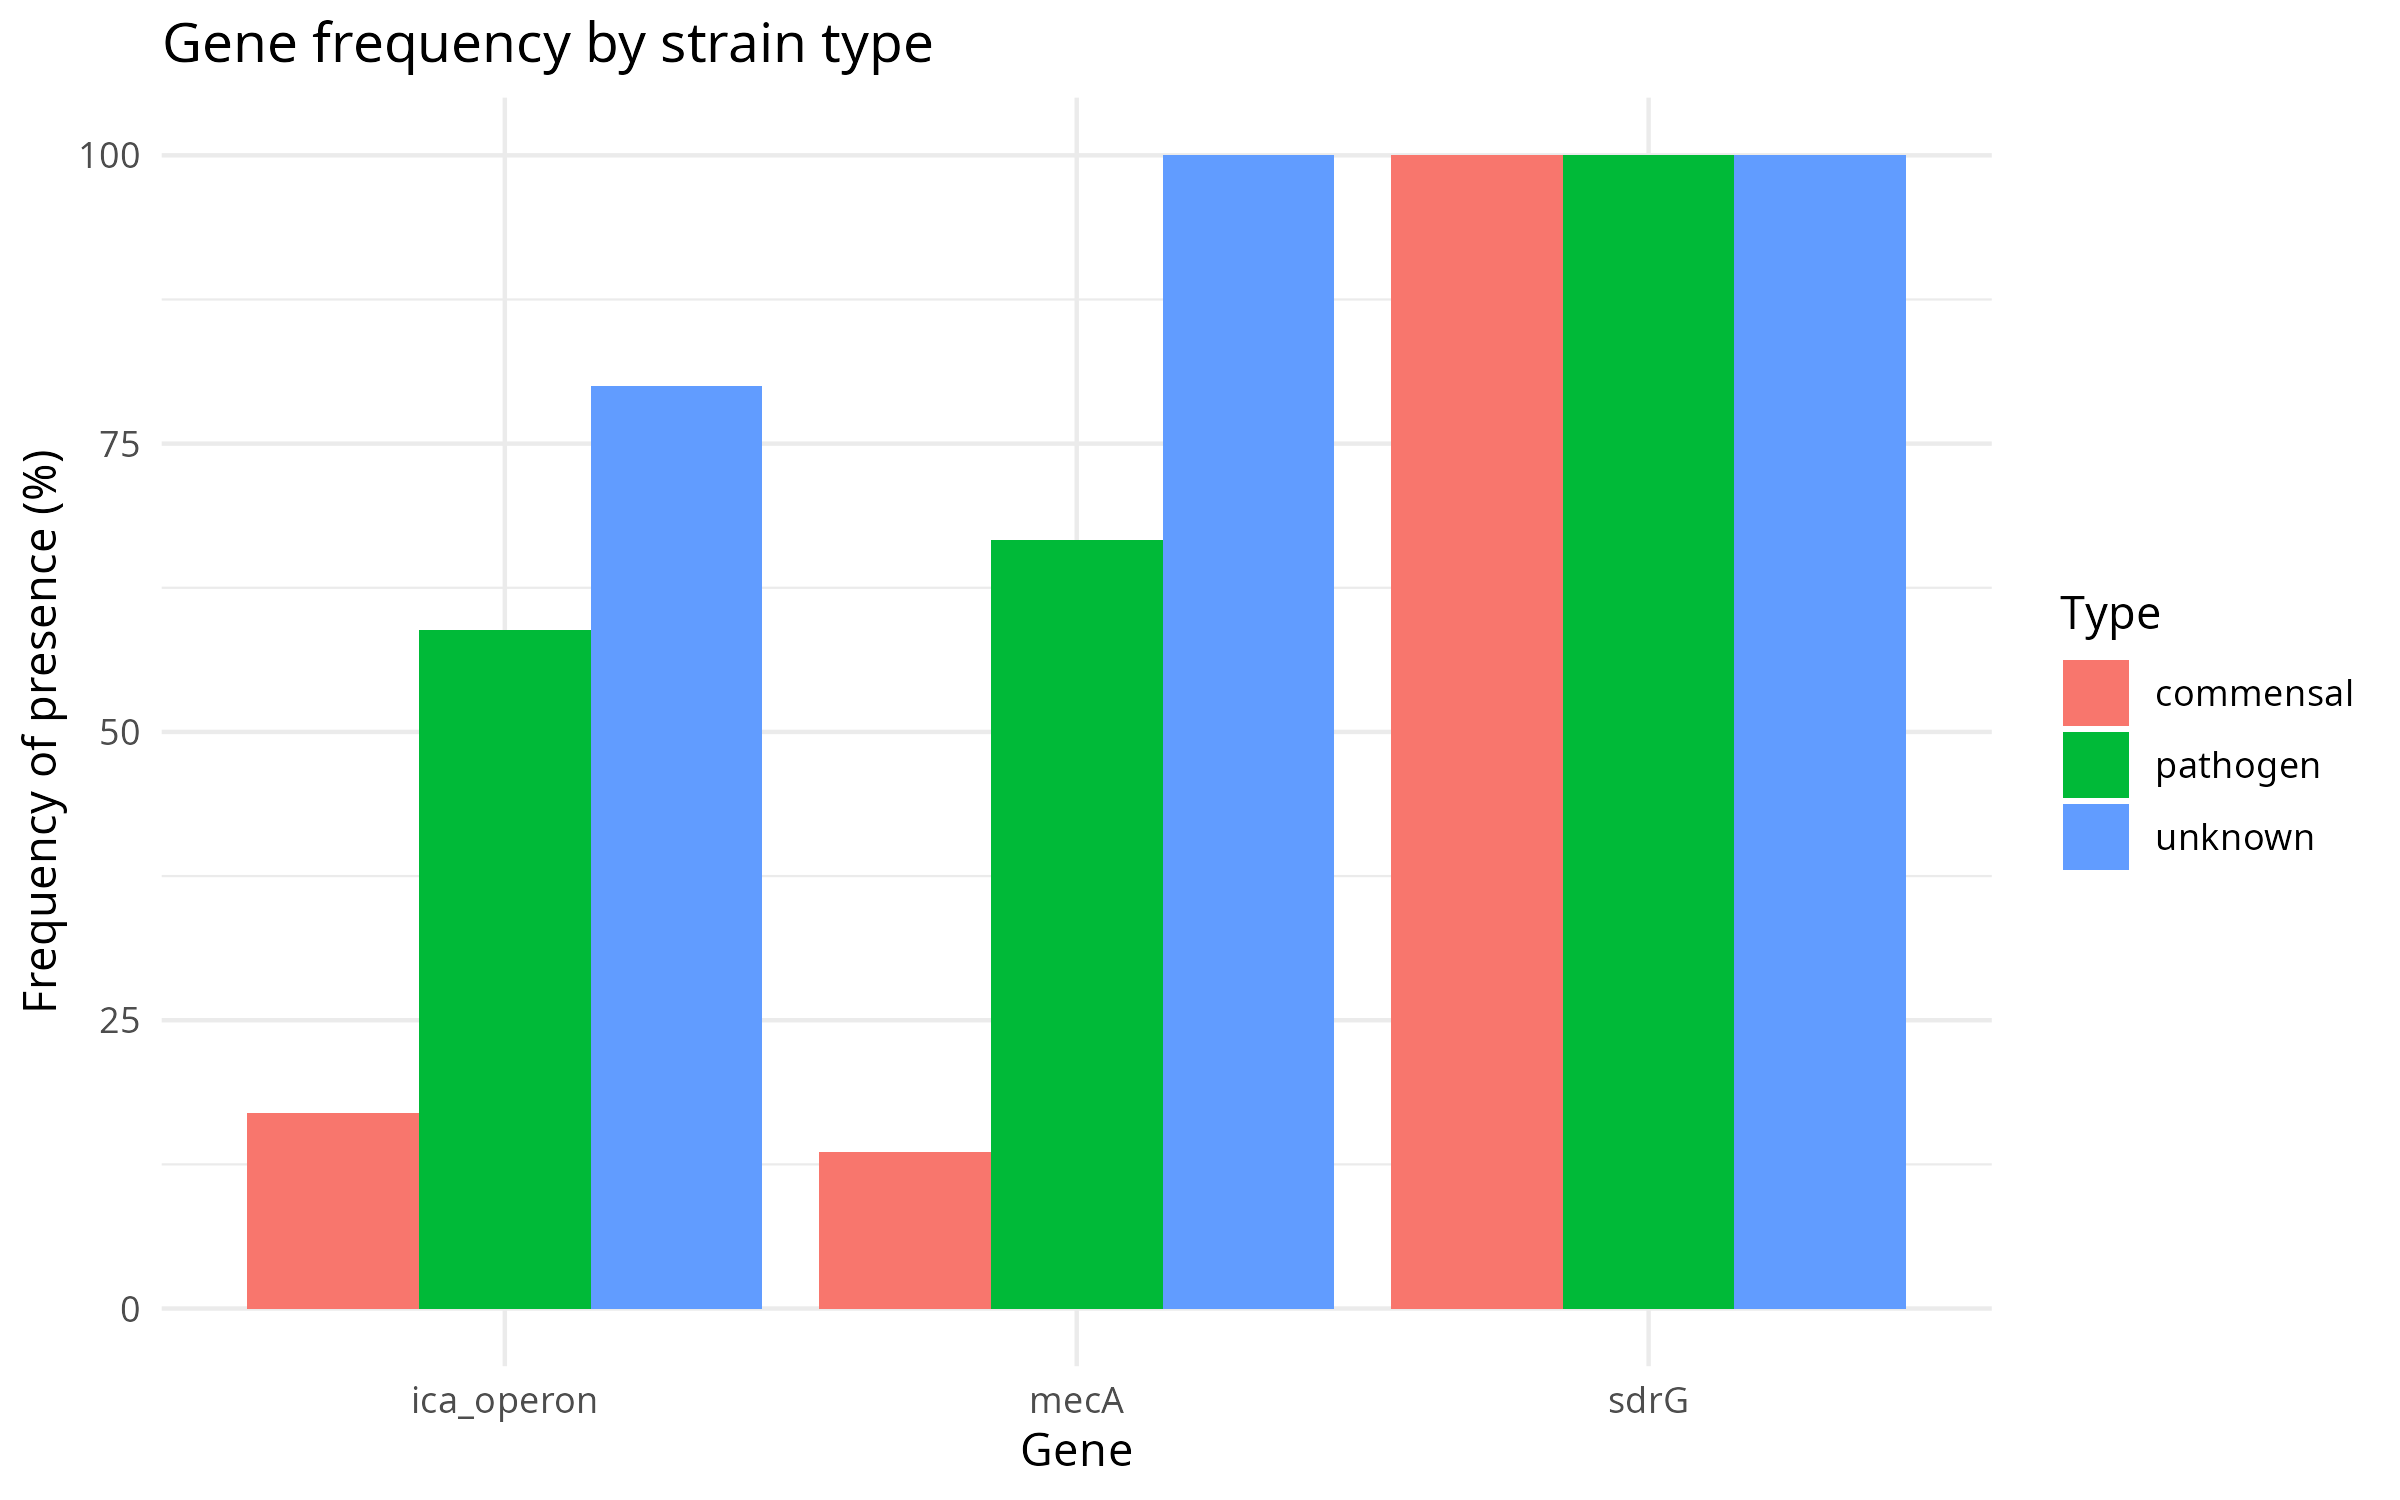

Values plotted in this chart, from the file beside it:
type, gene, n_strains, n_present, frequency
commensal, ica_operon, 59, 10, 16.95
commensal, mecA, 59, 8, 13.56
commensal, sdrG, 59, 59, 100
pathogen, ica_operon, 51, 30, 58.82
pathogen, mecA, 51, 34, 66.67
pathogen, sdrG, 51, 51, 100
unknown, ica_operon, 5, 4, 80
unknown, mecA, 5, 5, 100
unknown, sdrG, 5, 5, 100
